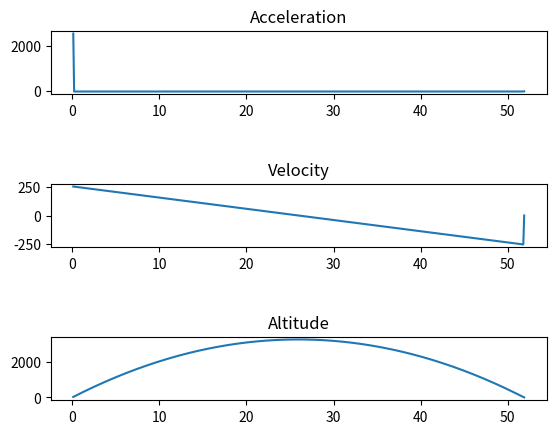

Here is the Python script that generated this plot:
#my imported 
from math import pi, sqrt, log
import matplotlib.pyplot as plt

#x and y values DONT alter used for plotting
acc=[]
vel=[]
pos=[]               
tt=[]
liq_vel=[]           
liq_H=[]
  
#these are varibales that change automatically they should all equal 0 apart from delta 
delta = 0.1
gamma=1.4

def Radius(height):
    radius = 0.1
    #our current assumption is a cylinder with a hole of radius 0.01m in the base
    if height == 0:
        radius = 0.01
        
    return radius

def Area(height):
    area=pi*Radius(height)**2
    return area

def Volume(height):
    volume=0
    for i in range(int(height/delta)):
        volume+=(Area(i*delta)*delta)
    return volume

def B(height):
    y=0
    for i in range(int(round(height/delta))):
        y+=Area(0)/(Area(i*delta)*delta)
    return y



    
#rocket characteristics 
class rocket(): 
    """ 
    the rocket  contains most of the rocket based variables needs to be updated 
    """ 
    def __init__(self):
        #the bottles characterisitics and other constants
        self.mbottle = 0.1
        self.bottle_length=11
        self.volume=Volume(self.bottle_length)
       
        
        
        #the rockets variables
        self.mass = self.mbottle+water.volume*water.density
        self.initial_mass =  self.mass
        self.Force = 0
        self.velocity = 0
        self.acceleration = -9.81
        self.height = 0
        
    def water_update(self):
        rhino.mass=rhino.mbottle+water.volume*water.density
        self.acceleration=water.velocity*log(self.initial_mass/(self.mbottle)*delta)
        self.velocity+=self.acceleration*delta
        self.height+=self.velocity*delta
        
        if self.height <= 0:
            self.height = 0
            self.velocity = 0
            self.acceleration = 0
        acc.append(self.acceleration)
        vel.append(self.velocity)
        pos.append(self.height)
        
    
    def fall(self):
        self.acceleration=-9.81
        self.velocity+=self.acceleration*delta
        self.height+=self.velocity*delta
        
        if self.height <= 0:
                self.height = 0
                self.velocity = 0
                self.acceleration = 0
                
        acc.append(self.acceleration)
        vel.append(self.velocity)
        pos.append(self.height)
        




class liquid: 
    """
    contains all the liquid variables
    """
    def __init__(self):
       self.gamma = 1.4
       self.acceleration = 0
       self.velocity = 0
       self.flowrate = 0
       self.pressure = 10
       self.initial_pressure = self.pressure
       self.density = 998
       self.height = 10
       self.initial_height = self.height
       self.volume = Volume(self.height)
       self.initial_volume = self.volume

        
    def water_update(self):
        
        def velocity_update():
            """
            updates the velocity according to the equations 
            """
            part1=water.density*water.height*(9.81-rhino.acceleration)
            part2=(1-(Area(0)/Area(water.height))**2)
            velocity=sqrt(abs(water.pressure+part1/part2))
            
            return velocity
        
        def pressure_update():
            """
            updates the pressure using the Pv=k law
            """
            part1 = rhino.volume - water.initial_volume
            part2 = rhino.volume - water.volume
            pressure = part1 / part2
            pressure = pressure**gamma
            pressure = pressure * water.initial_pressure
            
            return pressure
          
        #mundane updating of the variables
        self.velocity = velocity_update()
        height_lost =self.velocity*delta
        volume_lost = height_lost*Area(0)
        self.volume -= volume_lost
        self.height -= height_lost
        self.pressure = pressure_update()
        liq_vel.append(self.velocity)
        liq_H.append(self.height)

#initialisation of the classes
water=liquid()
rhino=rocket()



#the main part of the program
rec=0
while water.height>0.1:
    water.water_update()
    rhino.water_update()
    rec+=1
    tt.append(rec*delta)

while rhino.height>0:
    rhino.fall()
    rec+=1
    liq_vel.append(0)
    liq_H.append(0)
    tt.append(rec*delta)

    



    
def plotting():
    plt.subplot(5,1,1)
    plt.plot(tt,acc)
    plt.title("Acceleration")
        
    plt.subplot(5,1,3)
    plt.plot(tt,vel)
    plt.title("Velocity")
        
    plt.subplot(5,1,5)
    plt.plot(tt,pos)
    plt.title("Altitude")
    
    """
    plt.subplot(9,1,7)
    plt.plot(tt,liq_vel)
    plt.title("Liquid Velocity")
    
    #plt.subplot(9,1,9)
    plt.plot(tt,liq_H)
    plt.title("Liquid Height")
    """
    plt.show

plotting()